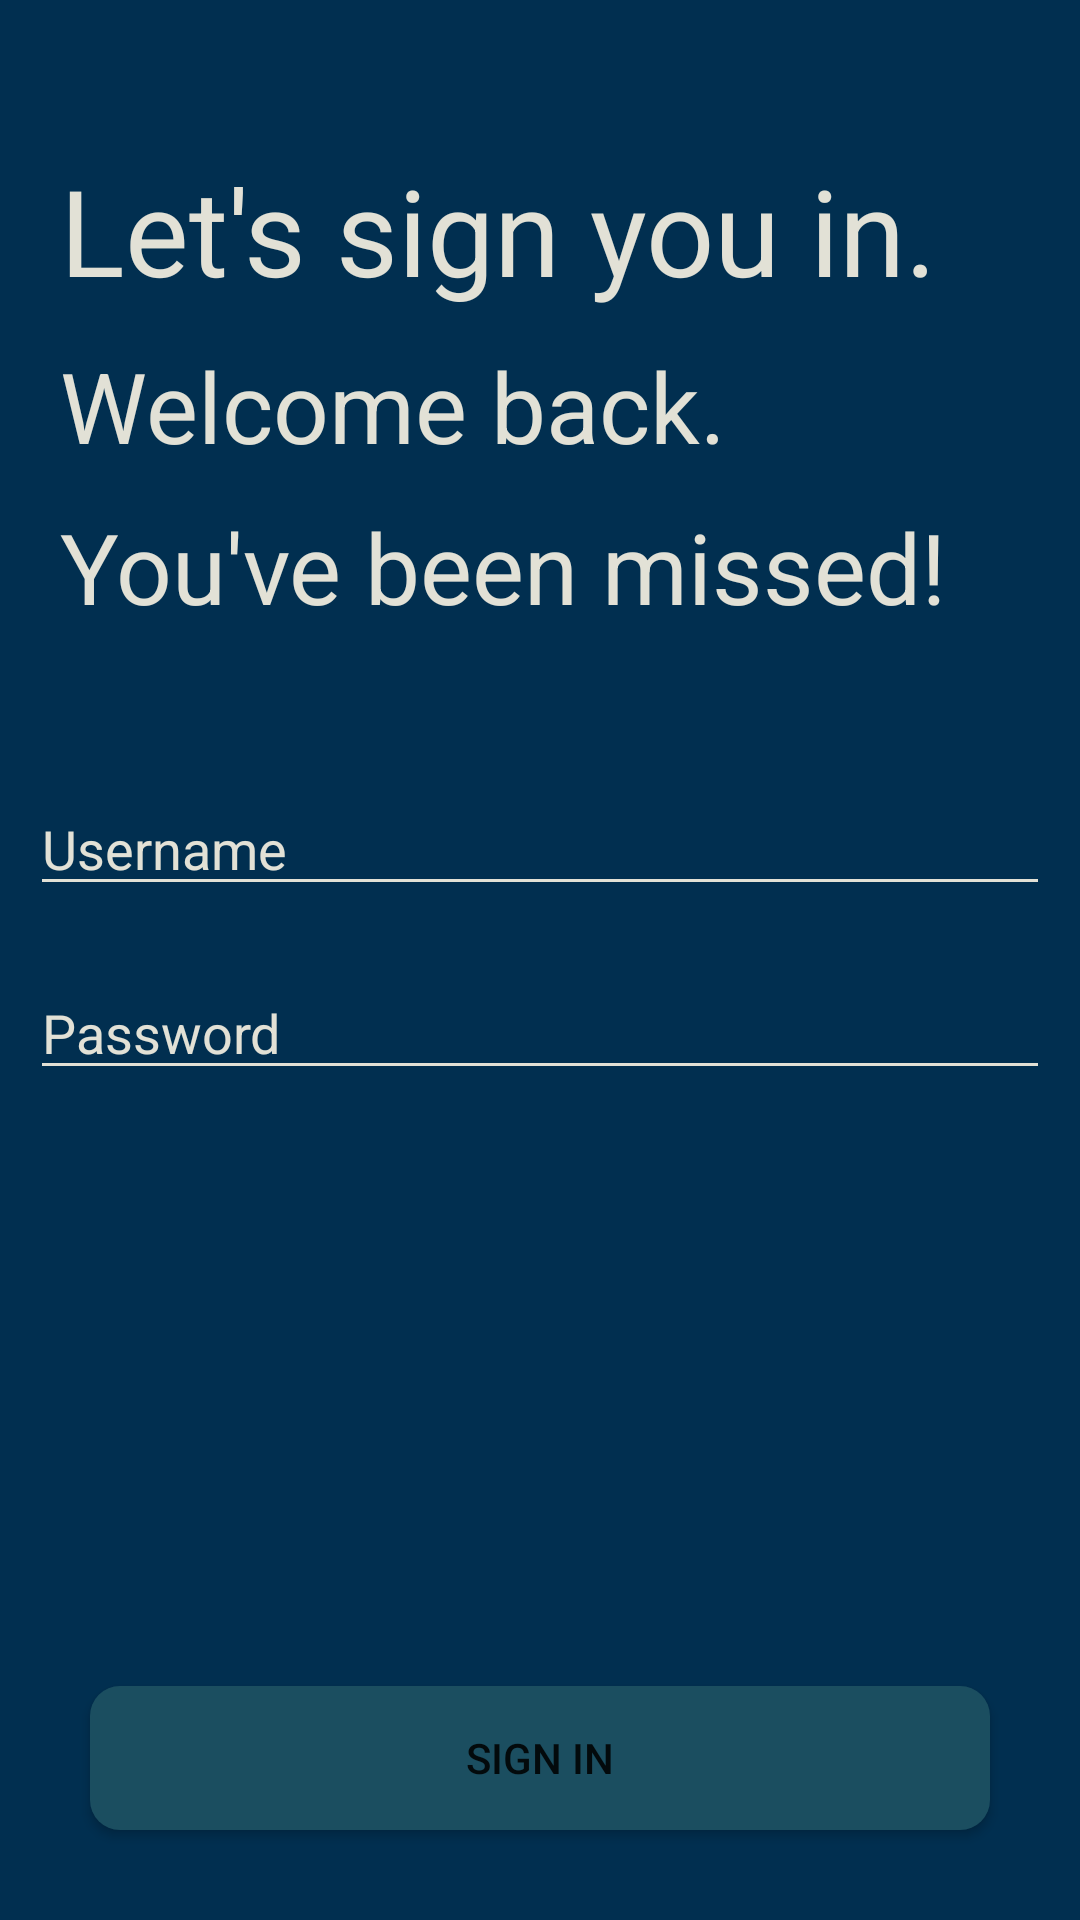

Produce the Android XML layout that renders to this screen, including the resource entries it uses.
<!-- AndroidManifest.xml: application theme Theme.TubesP3B -->
<!-- res/layout/fragment_login.xml -->
<?xml version="1.0" encoding="utf-8"?>

<FrameLayout xmlns:android="http://schemas.android.com/apk/res/android"
    xmlns:tools="http://schemas.android.com/tools"
    android:layout_width="match_parent"
    android:layout_height="match_parent"
    tools:context=".LoginFragment">
    <RelativeLayout
        android:layout_width="match_parent"
        android:layout_height="match_parent"
        android:background="@color/blue_theme">
        <LinearLayout
            android:layout_width="match_parent"
            android:layout_height="fill_parent"
            android:orientation="vertical">

            <TextView
                android:layout_width="match_parent"
                android:layout_height="wrap_content"
                android:layout_marginTop="50dp"
                android:text="Let's sign you in."
                android:textColor="@color/main_font_color"
                android:textSize="40sp"
                android:layout_marginLeft="20dp"
                />
            <TextView
                android:layout_width="match_parent"
                android:layout_height="wrap_content"
                android:text="Welcome back."
                android:textColor="@color/main_font_color"
                android:layout_marginTop="10dp"
                android:textSize="32.5sp"
                android:layout_marginLeft="20dp"/>

            <TextView
                android:layout_width="match_parent"
                android:layout_height="wrap_content"
                android:text="You've been missed!"
                android:textColor="@color/main_font_color"
                android:layout_marginTop="10dp"
                android:textSize="32.5sp"
                android:layout_marginLeft="20dp"/>


            <EditText
                android:id="@+id/et_username"
                android:layout_marginTop="50dp"
                android:layout_width="match_parent"
                android:layout_height="wrap_content"
                android:textColor="@color/main_font_color"
                android:backgroundTint="@color/main_font_color"
                android:hint="Username"
                android:textColorHint="@color/main_font_color"
                android:layout_marginLeft="10dp"
                android:layout_marginRight="10dp"/>

            <EditText
                android:id="@+id/et_password"
                android:layout_marginTop="20dp"
                android:layout_width="match_parent"
                android:layout_height="wrap_content"
                android:hint="Password"
                android:textColor="@color/white"
                android:textColorHint="@color/main_font_color"
                android:backgroundTint="@color/main_font_color"
                android:layout_marginLeft="10dp"
                android:layout_marginRight="10dp"/>
        </LinearLayout>

        <Button
            android:layout_width="match_parent"
            android:layout_height="wrap_content"
            android:text="Sign In"
            android:id="@+id/btn_sign_in"
            android:layout_alignParentBottom="true"
            android:background="@drawable/rounded_button"
            android:layout_marginLeft="30dp"
            android:layout_marginRight="30dp"
            android:layout_marginBottom="30dp"/>

    </RelativeLayout>

</FrameLayout>
<!-- resources referenced by this layout -->
<resources>
  <color name="blue_theme">#012F50</color>
  <color name="main_font_color">#E2E1D6</color>
  <color name="white">#FFFFFFFF</color>
  <!-- drawable rounded_button (drawable) -->
  <?xml version="1.0" encoding="utf-8"?>
  
  <shape xmlns:android="http://schemas.android.com/apk/res/android">
      <corners android:radius="10dp"/>
      <solid android:color="@color/blue_green"/>
  </shape>
  <style name="Theme.TubesP3B" parent="Theme.MaterialComponents.DayNight.DarkActionBar">
          
          <item name="colorPrimary">@color/blue_theme_secondary</item>
          <item name="colorPrimaryVariant">@color/purple_700</item>
          <item name="colorOnPrimary">@color/white</item>
          
          <item name="colorSecondary">@color/teal_200</item>
          <item name="colorSecondaryVariant">@color/teal_700</item>
          <item name="colorOnSecondary">@color/main_font_color</item>
          
          <item name="android:statusBarColor" tools:targetApi="l">?attr/colorPrimaryVariant</item>
          
          <item name="windowActionBar">false</item>
          <item name="windowNoTitle">true</item>
      </style>
  <color name="blue_green">#1b4e60</color>
  <color name="blue_theme_secondary">#01435b</color>
  <color name="purple_700">#FF3700B3</color>
  <color name="teal_200">#FF03DAC5</color>
  <color name="teal_700">#FF018786</color>
</resources>
